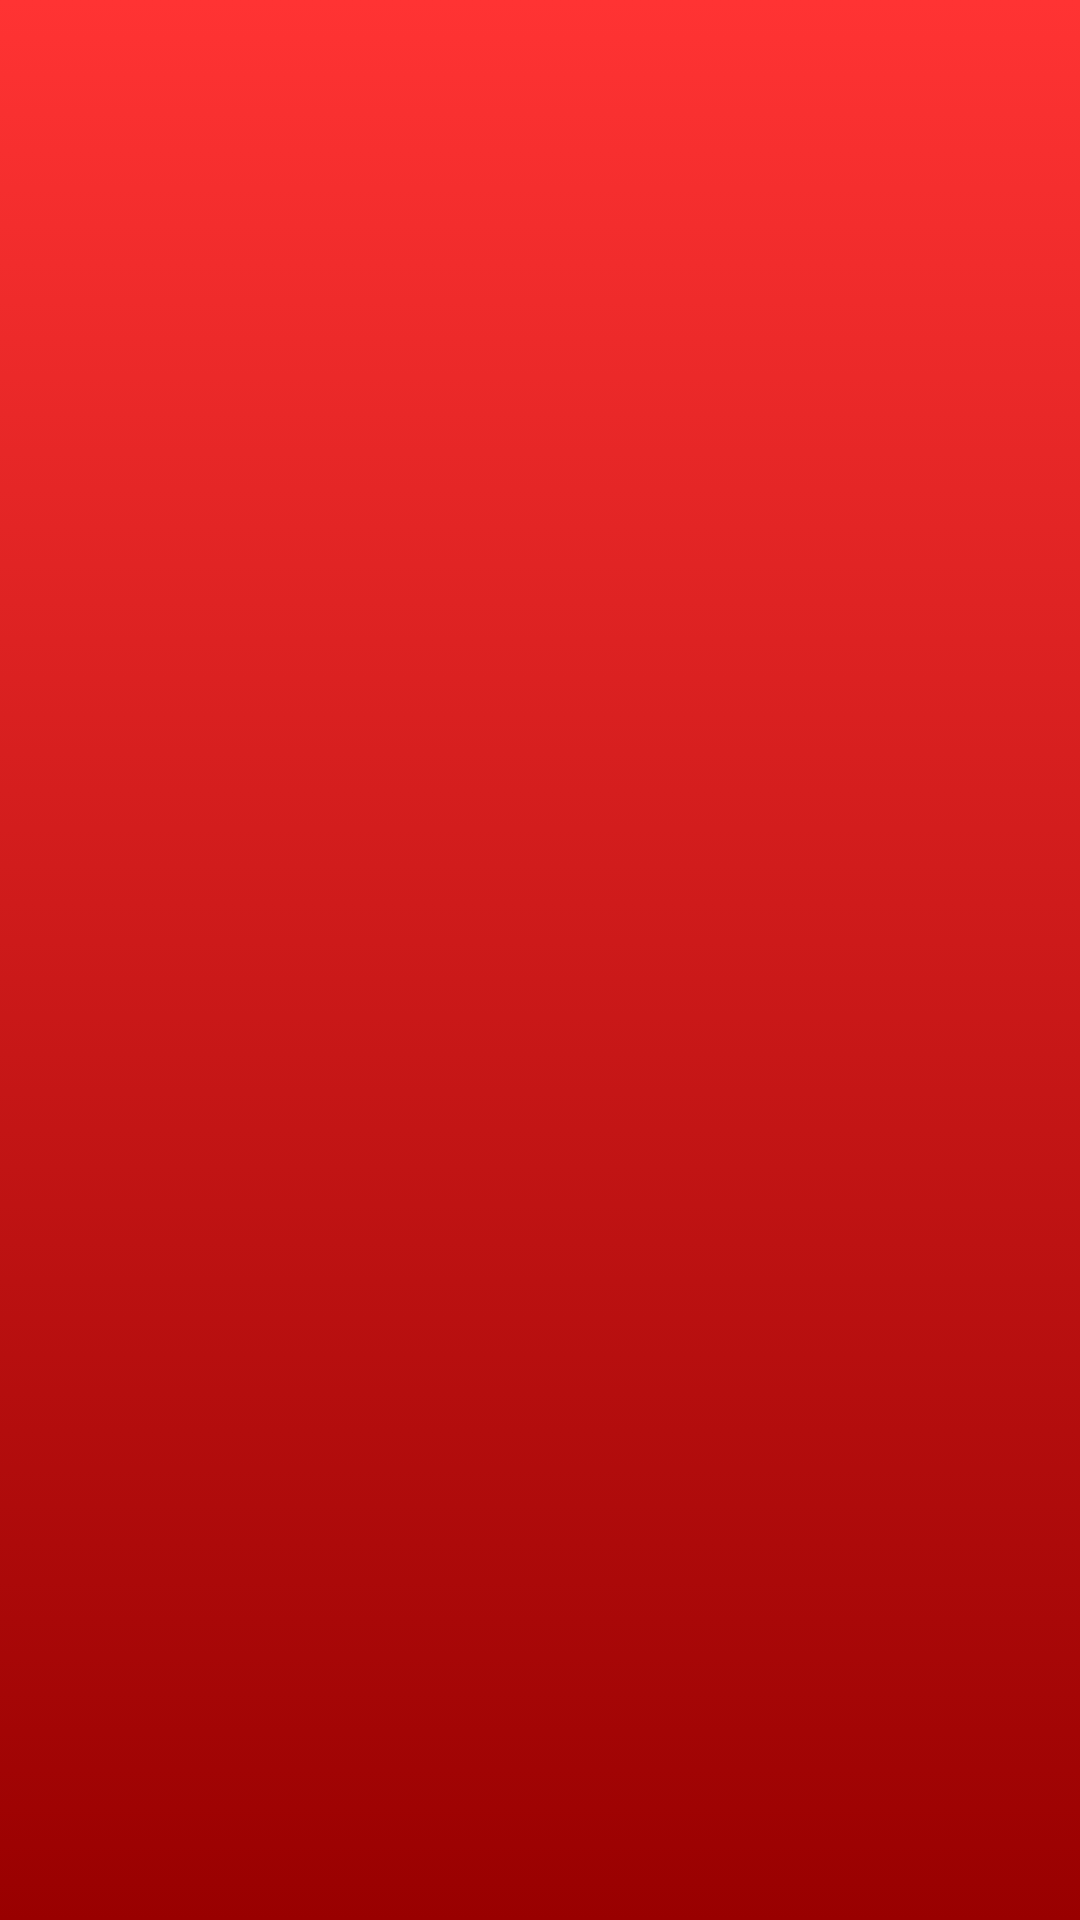

Produce the Android XML layout that renders to this screen, including the resource entries it uses.
<!-- AndroidManifest.xml: application theme Theme.ChrashBuddy -->
<!-- res/layout/activity_alarm.xml -->
<?xml version="1.0" encoding="utf-8"?>
<androidx.constraintlayout.widget.ConstraintLayout xmlns:android="http://schemas.android.com/apk/res/android"
    android:layout_width="match_parent"
    android:layout_height="match_parent"
    android:background="@drawable/redbackground">

</androidx.constraintlayout.widget.ConstraintLayout>
<!-- resources referenced by this layout -->
<resources>
  <!-- drawable redbackground (drawable) -->
  <?xml version="1.0" encoding="utf-8"?>
  <selector xmlns:android="http://schemas.android.com/apk/res/android">
  
      
      <item>
          <shape android:shape="rectangle">
              <gradient
                  android:startColor="#FF3333"
                  android:endColor="#990000"
                  android:angle="270" />
          </shape>
      </item>
  
  </selector>
  <style name="Theme.ChrashBuddy" parent="Base.Theme.ChrashBuddy" />
  <style name="Base.Theme.ChrashBuddy" parent="Theme.Material3.DayNight.NoActionBar">
          
          
      </style>
</resources>
